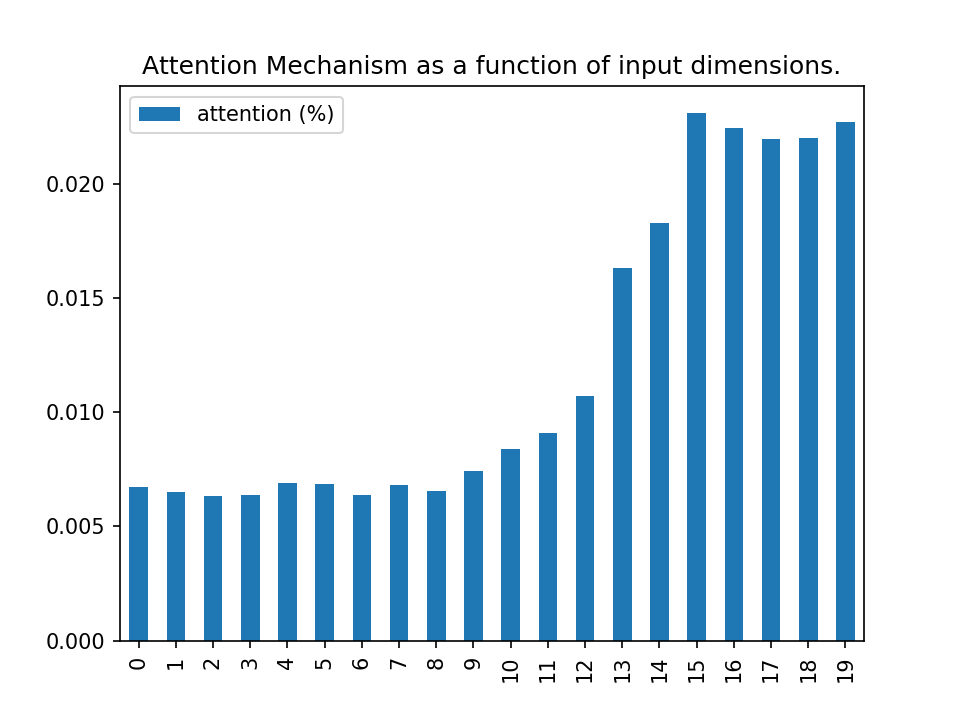

The file beside this chart, header and first rows:
, attention (%)
0, 0.006747
1, 0.006499
2, 0.006321
3, 0.006379
4, 0.006895
5, 0.006867
6, 0.006371
7, 0.006828
8, 0.006564
9, 0.007406
10, 0.008387
11, 0.009098
12, 0.01073
13, 0.0163
14, 0.01827
15, 0.02309
16, 0.02241
17, 0.02194
18, 0.02199
19, 0.02269
